Run: headless pygame with SDL's dummy video driver; simulated clock (each Clock.tick advances the game by its frame time, no real sleeping); random seed 0; keys injected as events and as key.get_pressed() state; no mouse input.
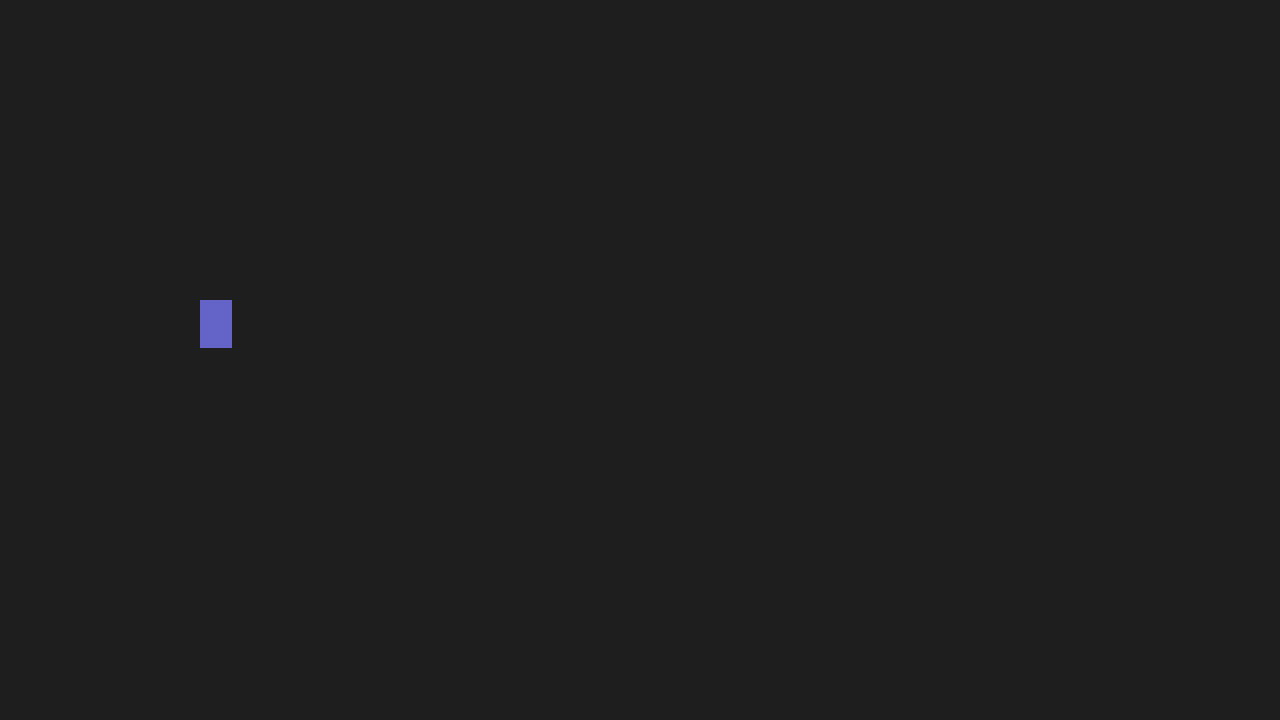
Frame 1 of 4 · flips 1–60 · no input
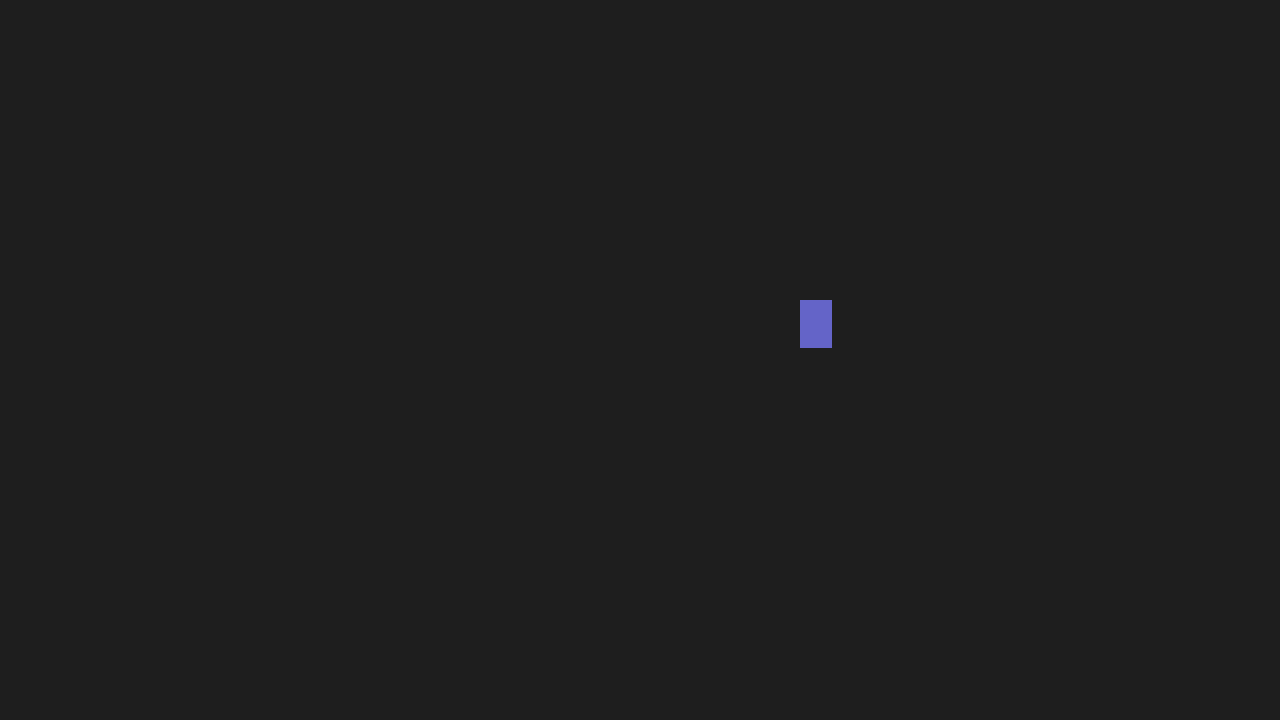
Frame 2 of 4 · flips 61–180 · tapped SPACE, RETURN · held RIGHT (→), D
Frame 3 of 4 · flips 181–300 · held DOWN (↓), S · screen unchanged from frame 2, image omitted
Frame 4 of 4 · flips 301–420 · held LEFT (←), A, UP (↑), W · screen same as frame 1, image omitted

The pygame program that drew these frames:

import pygame

pygame.init()

SCREEN_WIDTH = 1280
SCREEN_HEIGHT = 720
FPS = 60

class Player:

    def __init__(self, x, y):
        self.x = x
        self.y = y
        self.width = 32
        self.height = 48
        self.rect = pygame.Rect(x, y, self.width, self.height)

        self.vel_x = 0
        self.speed = 5

    def draw(self, screen):

        pygame.draw.rect(screen, (100, 100, 200), self.rect)

    def handle_input(self, keys):
        self.vel_x = 0
        if keys[pygame.K_LEFT] or keys[pygame.K_a]:
            self.vel_x = -self.speed
        if keys[pygame.K_RIGHT] or keys[pygame.K_d]:
            self.vel_x = self.speed

    def update(self):
        self.x += self.vel_x
        self.rect.x = self.x

class GameLoop:

    def __init__(self):
        self.screen = pygame.display.set_mode((SCREEN_WIDTH, SCREEN_HEIGHT))
        pygame.display.set_caption("")
        self.clock = pygame.time.Clock()
        self.running = True

        self.player = Player(200, 300)

    def draw(self):
        self.screen.fill((30, 30, 30))
        self.player.draw(self.screen)
        pygame.display.flip()

    def update(self):
        keys = pygame.key.get_pressed()
        self.player.handle_input(keys)
        self.player.update()

    def run(self):
        while self.running:
            for event in pygame.event.get():
                if event.type == pygame.QUIT:
                    self.running = False

            self.clock.tick(FPS)
            self.update()
            self.draw()

        pygame.quit()

game = GameLoop()
game.run()
